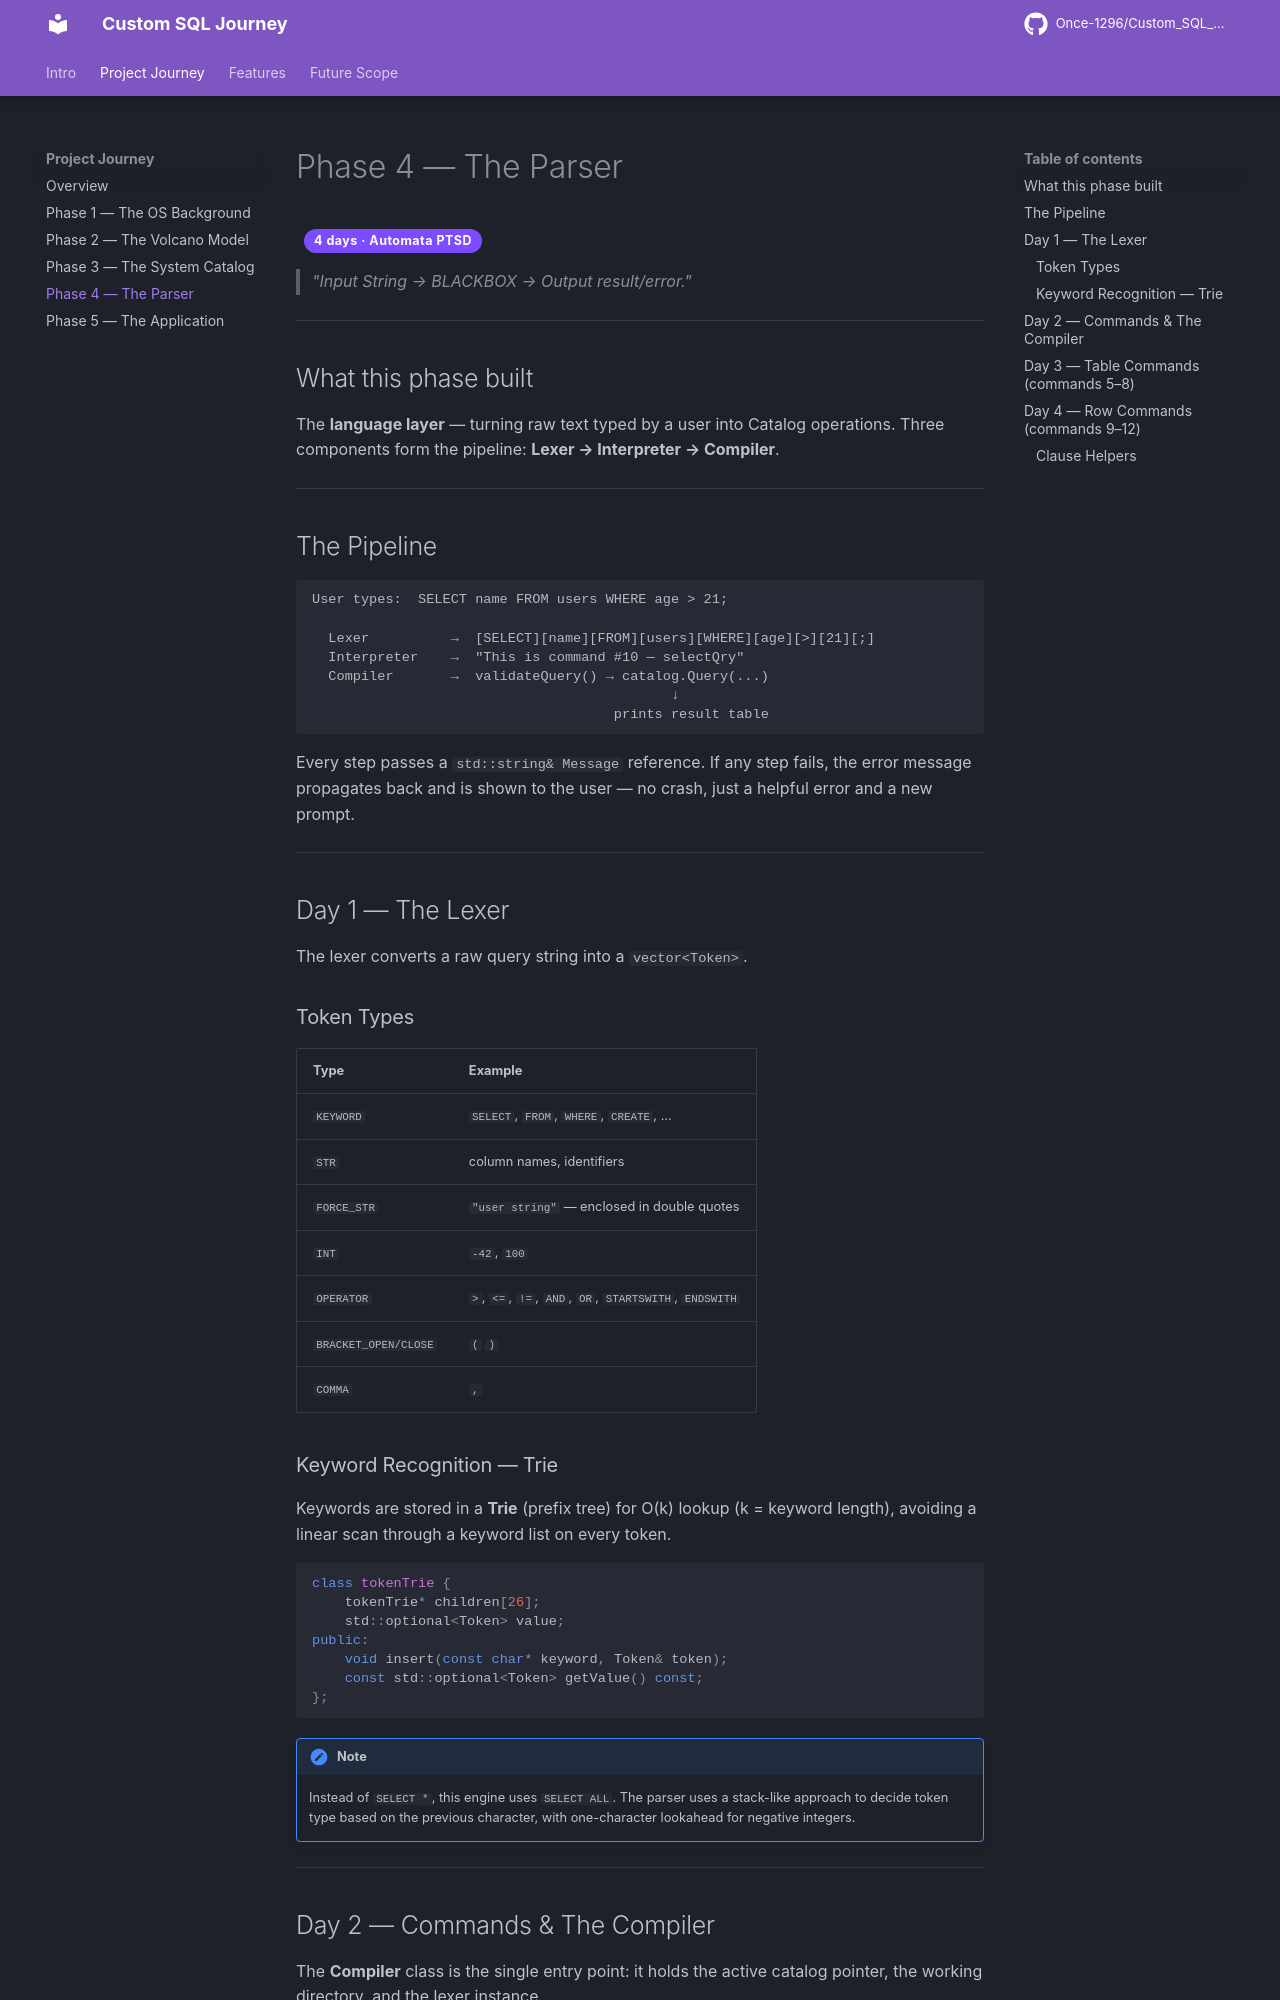

repository: Once-1296/Custom_SQL_Journey · page: journey/phase4/index.html · generator: mkdocs

# Phase 4 — The Parser

<span class="phase-badge">4 days · Automata PTSD</span>

> *"Input String → BLACKBOX → Output result/error."*

---

## What this phase built

The **language layer** — turning raw text typed by a user into Catalog operations.
Three components form the pipeline: **Lexer → Interpreter → Compiler**.

---

## The Pipeline

```
User types:  SELECT name FROM users WHERE age > 21;

  Lexer          →  [SELECT][name][FROM][users][WHERE][age][>][21][;]
  Interpreter    →  "This is command #10 — selectQry"
  Compiler       →  validateQuery() → catalog.Query(...)
                                            ↓
                                     prints result table
```

Every step passes a `std::string& Message` reference. If any step fails, the error message propagates back and is shown to the user — no crash, just a helpful error and a new prompt.

---

## Day 1 — The Lexer

The lexer converts a raw query string into a `vector<Token>`.

### Token Types

| Type | Example |
|---|---|
| `KEYWORD` | `SELECT`, `FROM`, `WHERE`, `CREATE`, … |
| `STR` | column names, identifiers |
| `FORCE_STR` | `"user string"` — enclosed in double quotes |
| `INT` | `-42`, `100` |
| `OPERATOR` | `>`, `<=`, `!=`, `AND`, `OR`, `STARTSWITH`, `ENDSWITH` |
| `BRACKET_OPEN/CLOSE` | `(` `)` |
| `COMMA` | `,` |

### Keyword Recognition — Trie

Keywords are stored in a **Trie** (prefix tree) for O(k) lookup (k = keyword length), avoiding a linear scan through a keyword list on every token.

```cpp
class tokenTrie {
    tokenTrie* children[26];
    std::optional<Token> value;
public:
    void insert(const char* keyword, Token& token);
    const std::optional<Token> getValue() const;
};
```

!!! note
    Instead of `SELECT *`, this engine uses `SELECT ALL`. The parser uses a stack-like approach to decide token type based on the previous character, with one-character lookahead for negative integers.

---
